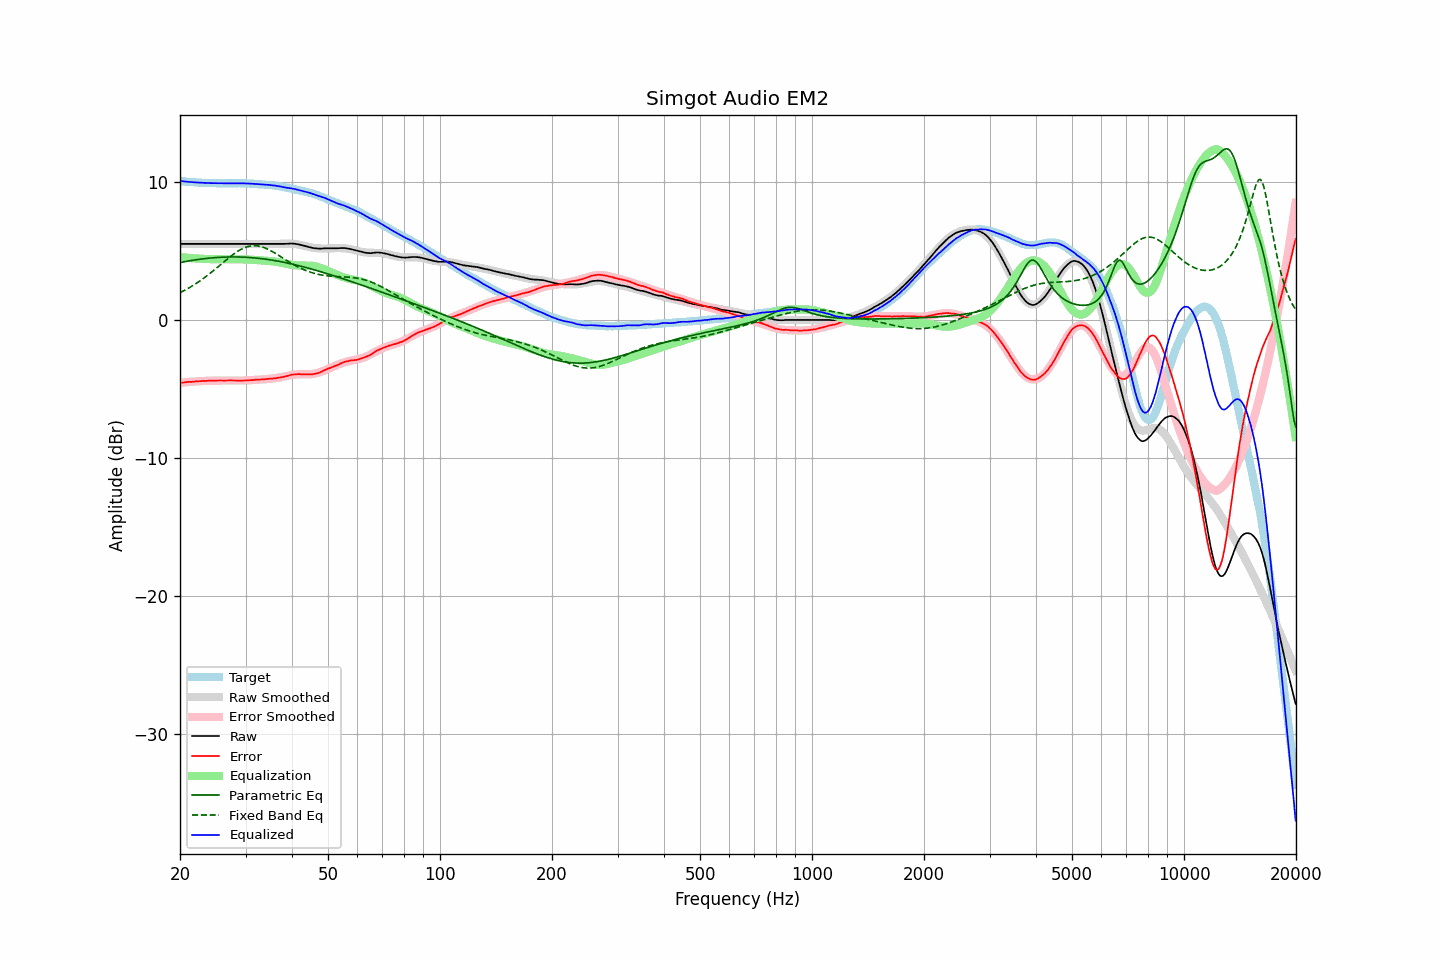

Values plotted in this chart, from the file beside it:
frequency, raw, error, smoothed, error_smoothed, equalization, parametric_eq, fixed_band_eq, equalized_raw, equalized_smoothed, target
20.00, 5.51, -4.56, 5.51, -4.56, 4.56, 4.16, 1.97, 10.07, 10.07, 10.07
20.20, 5.51, -4.55, 5.51, -4.55, 4.55, 4.18, 2.03, 10.06, 10.06, 10.06
20.40, 5.51, -4.54, 5.51, -4.54, 4.54, 4.20, 2.09, 10.05, 10.05, 10.05
20.61, 5.51, -4.53, 5.51, -4.52, 4.52, 4.23, 2.15, 10.03, 10.03, 10.04
20.81, 5.51, -4.51, 5.51, -4.51, 4.51, 4.25, 2.22, 10.02, 10.02, 10.02
21.02, 5.51, -4.50, 5.51, -4.50, 4.50, 4.27, 2.28, 10.01, 10.01, 10.01
21.23, 5.51, -4.48, 5.51, -4.49, 4.49, 4.29, 2.35, 10.00, 10.00, 9.99
21.44, 5.51, -4.49, 5.51, -4.48, 4.48, 4.31, 2.42, 9.99, 9.99, 10.00
21.66, 5.51, -4.47, 5.51, -4.47, 4.47, 4.32, 2.49, 9.98, 9.98, 9.98
21.87, 5.51, -4.47, 5.51, -4.46, 4.46, 4.34, 2.56, 9.97, 9.97, 9.98
22.09, 5.51, -4.45, 5.51, -4.45, 4.45, 4.36, 2.64, 9.96, 9.96, 9.96
22.31, 5.51, -4.45, 5.51, -4.45, 4.45, 4.38, 2.72, 9.96, 9.96, 9.96
22.54, 5.51, -4.44, 5.51, -4.44, 4.44, 4.39, 2.79, 9.95, 9.95, 9.95
22.76, 5.51, -4.44, 5.51, -4.43, 4.43, 4.41, 2.88, 9.94, 9.94, 9.95
22.99, 5.51, -4.43, 5.51, -4.43, 4.43, 4.42, 2.96, 9.94, 9.94, 9.94
23.22, 5.51, -4.41, 5.51, -4.42, 4.42, 4.44, 3.04, 9.93, 9.93, 9.92
23.45, 5.51, -4.42, 5.51, -4.42, 4.42, 4.45, 3.13, 9.93, 9.93, 9.93
23.69, 5.51, -4.41, 5.51, -4.41, 4.41, 4.46, 3.22, 9.92, 9.92, 9.92
23.92, 5.51, -4.40, 5.51, -4.41, 4.41, 4.48, 3.31, 9.92, 9.92, 9.91
24.16, 5.51, -4.41, 5.51, -4.41, 4.41, 4.49, 3.40, 9.92, 9.92, 9.92
24.40, 5.51, -4.41, 5.51, -4.40, 4.40, 4.50, 3.50, 9.91, 9.91, 9.92
24.65, 5.51, -4.41, 5.51, -4.40, 4.40, 4.51, 3.59, 9.91, 9.91, 9.92
24.89, 5.51, -4.40, 5.51, -4.40, 4.40, 4.52, 3.69, 9.91, 9.91, 9.91
25.14, 5.51, -4.39, 5.51, -4.40, 4.40, 4.53, 3.79, 9.91, 9.91, 9.90
25.39, 5.51, -4.39, 5.51, -4.39, 4.39, 4.53, 3.88, 9.90, 9.90, 9.90
25.65, 5.51, -4.39, 5.51, -4.39, 4.39, 4.54, 3.98, 9.90, 9.90, 9.90
25.91, 5.51, -4.39, 5.51, -4.39, 4.39, 4.55, 4.08, 9.90, 9.90, 9.90
26.16, 5.51, -4.39, 5.51, -4.39, 4.39, 4.55, 4.18, 9.90, 9.90, 9.90
26.43, 5.51, -4.39, 5.51, -4.39, 4.39, 4.56, 4.28, 9.90, 9.90, 9.90
26.69, 5.51, -4.39, 5.51, -4.39, 4.39, 4.56, 4.37, 9.90, 9.90, 9.90
26.96, 5.51, -4.39, 5.51, -4.39, 4.39, 4.56, 4.47, 9.90, 9.90, 9.90
27.23, 5.51, -4.39, 5.51, -4.39, 4.39, 4.56, 4.56, 9.90, 9.90, 9.90
27.50, 5.51, -4.38, 5.51, -4.39, 4.39, 4.57, 4.65, 9.90, 9.90, 9.89
27.77, 5.51, -4.39, 5.51, -4.39, 4.39, 4.57, 4.74, 9.90, 9.90, 9.90
28.05, 5.51, -4.39, 5.51, -4.39, 4.39, 4.57, 4.83, 9.90, 9.90, 9.90
28.33, 5.51, -4.40, 5.51, -4.39, 4.39, 4.57, 4.91, 9.90, 9.90, 9.91
28.62, 5.51, -4.39, 5.51, -4.39, 4.39, 4.56, 4.98, 9.90, 9.90, 9.90
28.90, 5.51, -4.40, 5.51, -4.39, 4.39, 4.56, 5.05, 9.90, 9.90, 9.91
29.19, 5.51, -4.40, 5.51, -4.39, 4.39, 4.56, 5.12, 9.90, 9.90, 9.91
29.48, 5.51, -4.39, 5.51, -4.39, 4.39, 4.55, 5.18, 9.90, 9.90, 9.90
29.78, 5.51, -4.39, 5.51, -4.39, 4.39, 4.55, 5.23, 9.90, 9.90, 9.90
30.08, 5.51, -4.39, 5.51, -4.38, 4.38, 4.54, 5.27, 9.89, 9.89, 9.90
30.38, 5.51, -4.37, 5.51, -4.38, 4.38, 4.53, 5.31, 9.89, 9.89, 9.88
30.68, 5.51, -4.37, 5.51, -4.37, 4.37, 4.53, 5.34, 9.88, 9.88, 9.88
30.99, 5.51, -4.37, 5.51, -4.37, 4.37, 4.52, 5.36, 9.88, 9.88, 9.88
31.30, 5.51, -4.36, 5.51, -4.36, 4.36, 4.51, 5.38, 9.87, 9.87, 9.87
31.61, 5.51, -4.36, 5.51, -4.35, 4.35, 4.50, 5.38, 9.86, 9.86, 9.87
31.93, 5.51, -4.33, 5.51, -4.34, 4.34, 4.49, 5.38, 9.85, 9.85, 9.84
32.24, 5.51, -4.34, 5.51, -4.34, 4.34, 4.48, 5.37, 9.85, 9.85, 9.85
32.57, 5.51, -4.32, 5.51, -4.33, 4.33, 4.47, 5.35, 9.84, 9.84, 9.83
32.89, 5.51, -4.32, 5.51, -4.32, 4.32, 4.45, 5.33, 9.83, 9.83, 9.83
33.22, 5.51, -4.31, 5.51, -4.31, 4.31, 4.44, 5.29, 9.82, 9.82, 9.82
33.55, 5.51, -4.31, 5.51, -4.30, 4.30, 4.42, 5.26, 9.81, 9.81, 9.82
33.89, 5.51, -4.29, 5.51, -4.30, 4.30, 4.41, 5.21, 9.81, 9.81, 9.80
34.23, 5.51, -4.28, 5.51, -4.29, 4.29, 4.39, 5.16, 9.80, 9.80, 9.79
34.57, 5.51, -4.27, 5.51, -4.28, 4.28, 4.38, 5.11, 9.79, 9.79, 9.78
34.92, 5.51, -4.25, 5.51, -4.26, 4.26, 4.36, 5.05, 9.77, 9.77, 9.76
35.27, 5.51, -4.27, 5.51, -4.25, 4.25, 4.34, 4.98, 9.76, 9.76, 9.78
35.62, 5.51, -4.24, 5.51, -4.24, 4.24, 4.32, 4.92, 9.75, 9.75, 9.75
35.97, 5.51, -4.23, 5.51, -4.23, 4.23, 4.30, 4.85, 9.74, 9.73, 9.74
... 635 more rows
